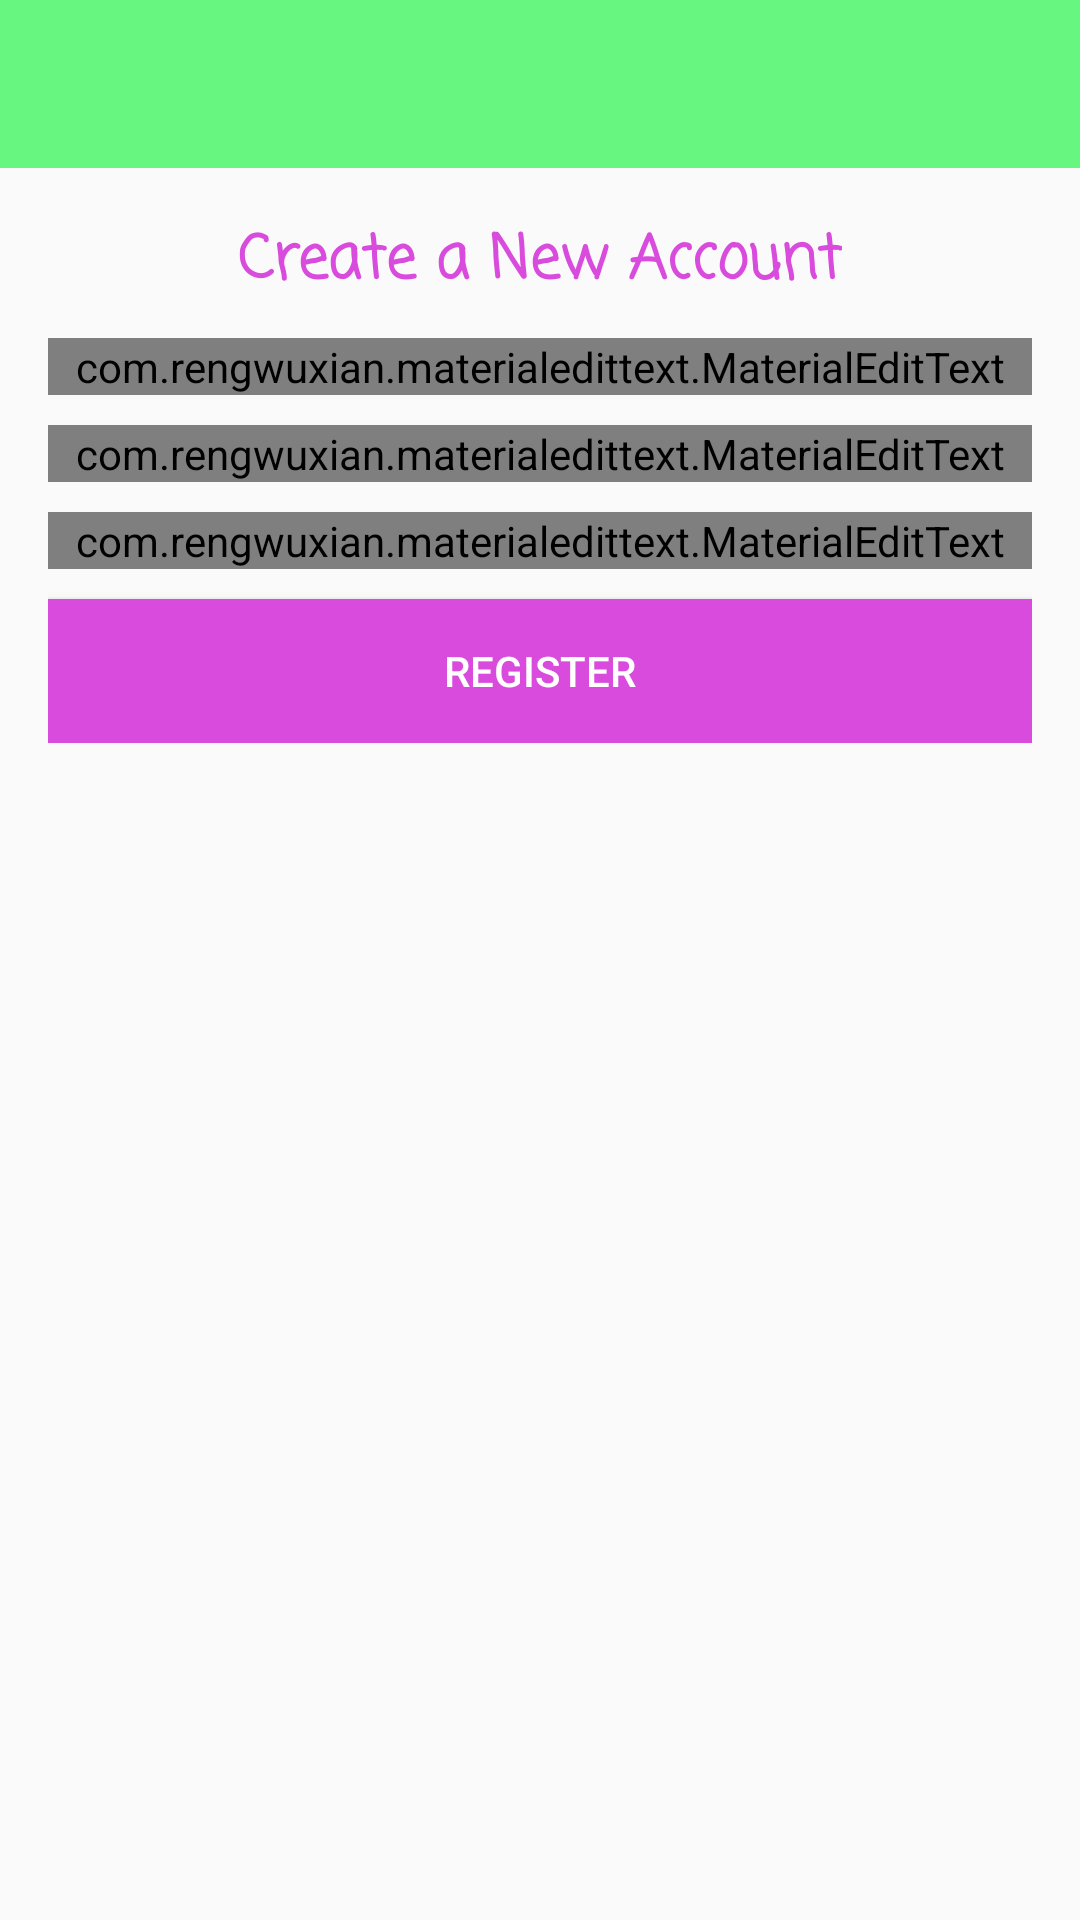

Reconstruct the res/layout file that produces this screen, plus the resources it refers to.
<!-- AndroidManifest.xml: activity theme AppTheme.NoActionBar -->
<!-- res/layout/activity_register.xml -->
<?xml version="1.0" encoding="utf-8"?>
<RelativeLayout xmlns:android="http://schemas.android.com/apk/res/android"
    xmlns:app="http://schemas.android.com/apk/res-auto"
    xmlns:tools="http://schemas.android.com/tools"
    android:layout_width="match_parent"
    android:layout_height="match_parent"
    tools:context=".RegisterActivity">

    <include
        android:id="@+id/toolbar"
        layout="@layout/bar_layout"/>

    <LinearLayout
        android:layout_width="match_parent"
        android:orientation="vertical"
        android:gravity="center_horizontal"
        android:layout_below="@+id/toolbar"
        android:padding="16dp"
        android:layout_height="wrap_content">

        <TextView
            android:layout_width="wrap_content"
            android:layout_height="wrap_content"
            android:fontFamily="casual"
            android:text="Create a New Account"
            android:textColor="#D84BDD"
            android:textSize="20sp"
            android:textStyle="bold" />

        <com.rengwuxian.materialedittext.MaterialEditText
            android:layout_width="match_parent"
            android:layout_height="wrap_content"
            android:id="@+id/username"
            android:layout_marginTop="10dp"
            app:met_floatingLabel="normal"
            android:hint="Username"/>

        <com.rengwuxian.materialedittext.MaterialEditText
            android:layout_width="match_parent"
            android:layout_height="wrap_content"
            android:id="@+id/email"
            android:inputType="textEmailAddress"
            android:layout_marginTop="10dp"
            app:met_floatingLabel="normal"
            android:hint="Email"/>

        <com.rengwuxian.materialedittext.MaterialEditText
            android:layout_width="match_parent"
            android:layout_height="wrap_content"
            android:id="@+id/password"
            android:inputType="textPassword"
            android:layout_marginTop="10dp"
            app:met_floatingLabel="normal"
            android:hint="Password"/>
        
        <Button
            android:layout_width="match_parent"
            android:layout_height="wrap_content"
            android:text="register"
            android:id="@+id/btn_register"
            android:background="#D84BDD"
            android:layout_marginTop="10dp"
            android:textColor="#fff"/>


    </LinearLayout>

</RelativeLayout>
<!-- res/layout/bar_layout.xml (included above) -->
<?xml version="1.0" encoding="utf-8"?>
<androidx.appcompat.widget.Toolbar xmlns:android="http://schemas.android.com/apk/res/android"
    android:layout_width="match_parent"
    android:layout_height="wrap_content"
    xmlns:app="http://schemas.android.com/apk/res-auto"
    android:id="@+id/toolbar"
    android:background="#67F67F"
    android:theme="@style/Widget.AppCompat.ActionBar.Solid"
    app:popupTheme="@style/MenuStyle">

</androidx.appcompat.widget.Toolbar>
<!-- resources referenced by this layout -->
<resources>
  <style name="MenuStyle" parent="Theme.AppCompat.Light">
          <item name="android:background">@android:color/white</item>
      </style>
  <style name="AppTheme.NoActionBar">
          <item name="windowNoTitle">true</item>
          <item name="windowActionBar">false</item>
      </style>
</resources>
